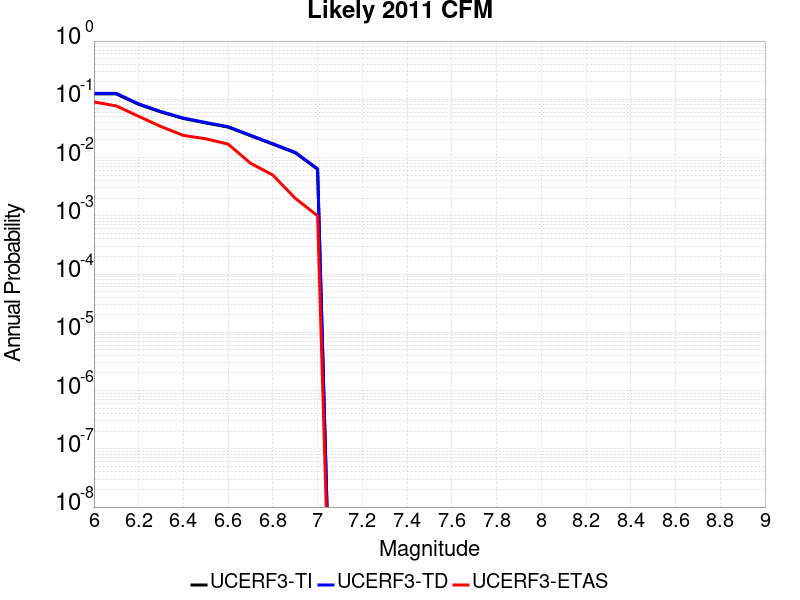

Data behind this chart, as committed beside it:
Magnitude, UCERF3-TI Prob, UCERF3-TD Prob, UCERF3-ETAS Prob
6.0, 0.1237, 0.1265, 0.09
6.1, 0.1237, 0.1265, 0.077
6.2, 0.0819, 0.08353, 0.051
6.3, 0.06043, 0.06157, 0.034
6.4, 0.04683, 0.0477, 0.024
6.5, 0.03928, 0.03999, 0.021
6.6, 0.03329, 0.03389, 0.017
6.7, 0.02375, 0.02417, 0.008
6.8, 0.01697, 0.01727, 0.005
6.9, 0.01208, 0.0123, 0.002
7.0, 0.0063, 0.006417, 0.001
